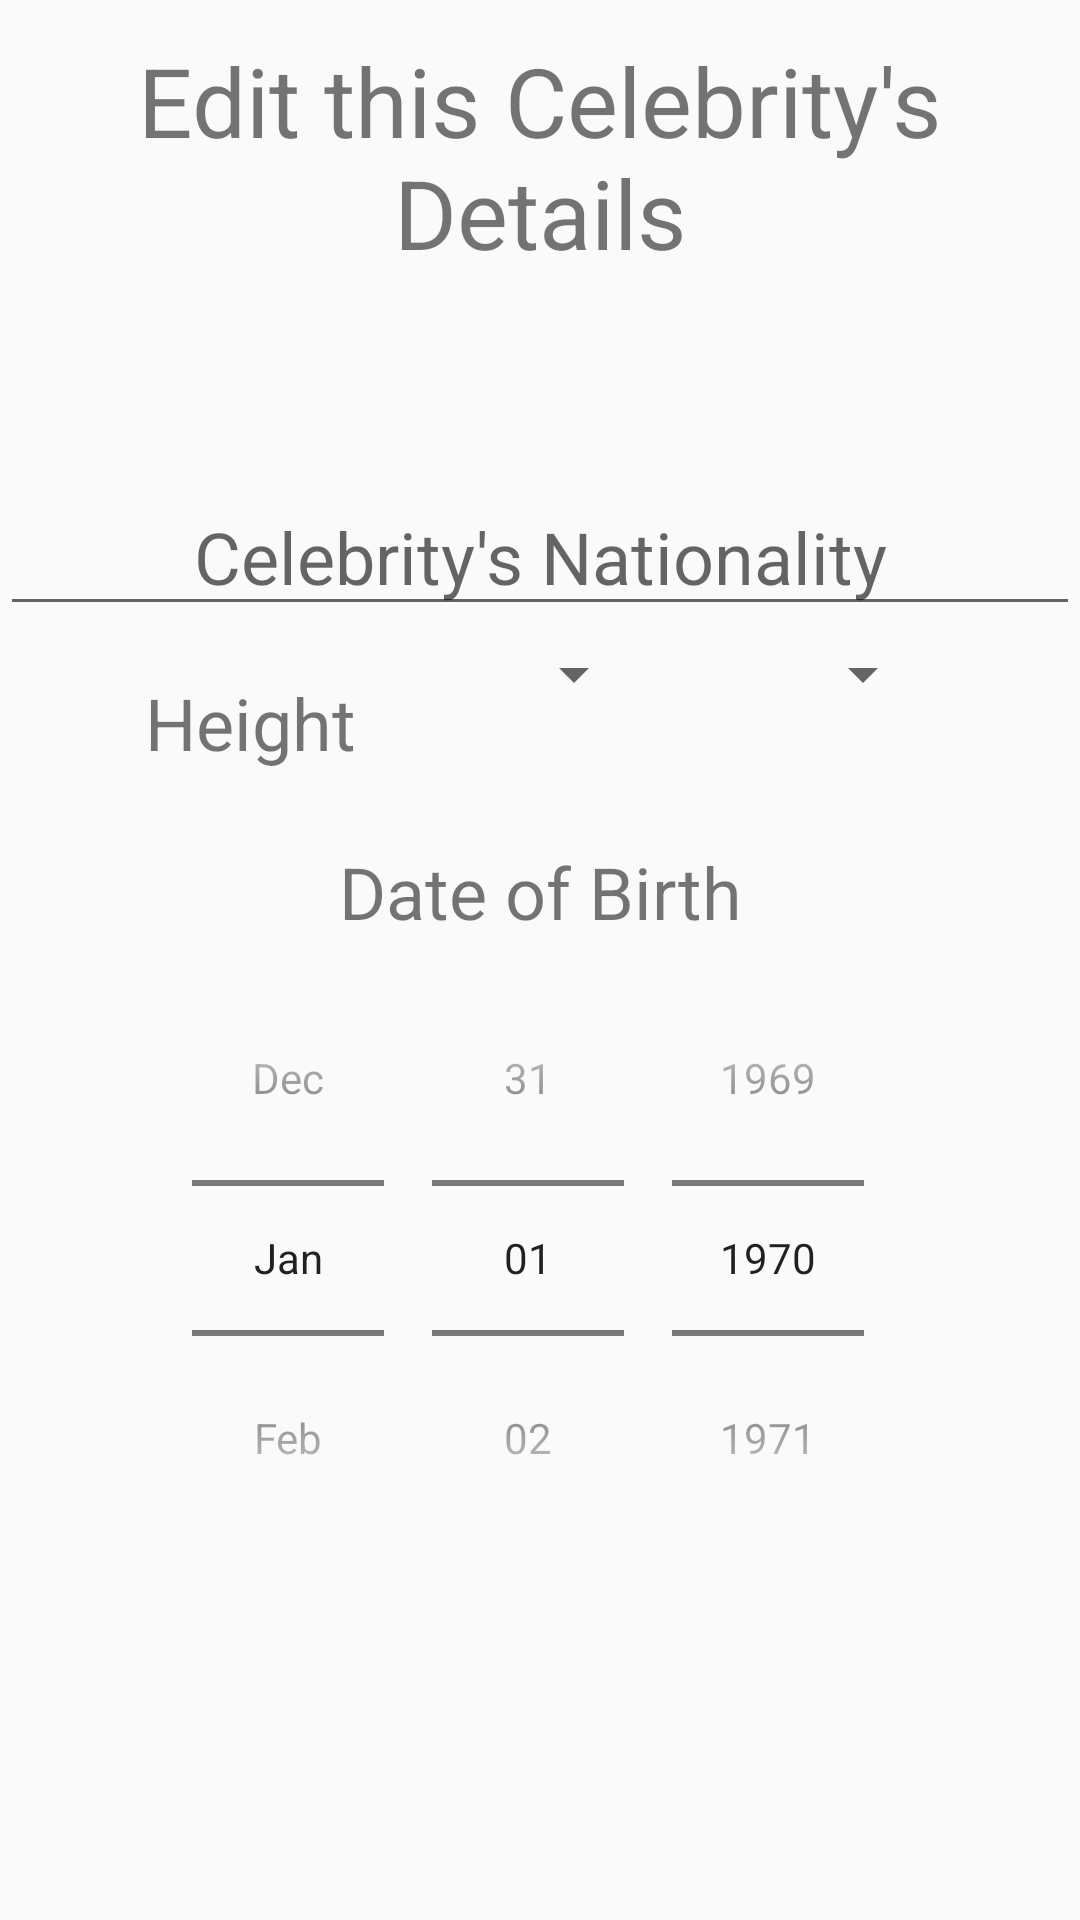

Here is an Android app screen rendered from its layout file. Give the layout XML and the strings, colors and styles it references.
<!-- AndroidManifest.xml: application theme AppTheme -->
<!-- res/layout/content_view_celebrity.xml -->
<?xml version="1.0" encoding="utf-8"?>
<androidx.constraintlayout.widget.ConstraintLayout xmlns:android="http://schemas.android.com/apk/res/android"
    xmlns:app="http://schemas.android.com/apk/res-auto"
    xmlns:tools="http://schemas.android.com/tools"
    android:layout_width="match_parent"
    android:layout_height="match_parent"
    app:layout_behavior="@string/appbar_scrolling_view_behavior"
    tools:context=".ViewCelebrityActivity"
    tools:showIn="@layout/activity_view_celebrity">

    <TextView
        android:id="@+id/tvViewCelebHeader"
        android:layout_width="match_parent"
        android:layout_height="wrap_content"
        android:text="@string/view_celeb_header"
        android:textSize="32sp"
        android:layout_marginTop="12dp"
        android:textAlignment="center"
        app:layout_constraintTop_toTopOf="parent"/>

    <TextView
        android:id="@+id/tvName"
        android:layout_width="match_parent"
        android:layout_height="wrap_content"
        android:textSize="32sp"
        android:textStyle="bold"
        android:textAlignment="center"
        android:paddingTop="24dp"
        app:layout_constraintTop_toBottomOf="@id/tvViewCelebHeader"/>

    <EditText
        android:id="@+id/etNationality"
        android:layout_width="match_parent"
        android:layout_height="wrap_content"
        android:textSize="24dp"
        android:textAlignment="center"
        android:hint="@string/nationality_hint"
        app:layout_constraintTop_toBottomOf="@id/tvName"/>

    <TextView
        android:id="@+id/tvHeight"
        android:layout_width="wrap_content"
        android:layout_height="wrap_content"
        android:text="@string/height"
        android:textSize="24sp"
        android:paddingTop="32dp"
        app:layout_constraintTop_toBottomOf="@id/etNationality"
        app:layout_constraintLeft_toLeftOf="parent"
        app:layout_constraintRight_toLeftOf="@id/spinnerFeet"
        app:layout_constraintBottom_toBottomOf="@id/spinnerFeet"/>

    <Spinner
        android:id="@+id/spinnerFeet"
        android:layout_width="wrap_content"
        android:layout_height="wrap_content"
        android:paddingTop="32dp"
        app:layout_constraintTop_toBottomOf="@id/etNationality"
        app:layout_constraintLeft_toRightOf="@id/tvHeight"
        app:layout_constraintRight_toLeftOf="@id/spinnerInches"/>

    <Spinner
        android:id="@+id/spinnerInches"
        android:layout_width="wrap_content"
        android:layout_height="wrap_content"
        android:paddingTop="32dp"
        app:layout_constraintTop_toBottomOf="@id/etNationality"
        app:layout_constraintLeft_toRightOf="@id/spinnerFeet"
        app:layout_constraintRight_toRightOf="parent"/>

    <TextView
        android:id="@+id/tvBorn"
        android:layout_width="match_parent"
        android:layout_height="wrap_content"
        android:text="Date of Birth"
        android:textSize="24sp"
        android:textAlignment="center"
        android:paddingTop="24dp"
        app:layout_constraintTop_toBottomOf="@id/tvHeight"/>

    <DatePicker
        android:id="@+id/pickBorn"
        android:layout_width="match_parent"
        android:layout_height="wrap_content"
        android:datePickerMode="spinner"
        android:calendarViewShown="false"
        app:layout_constraintTop_toBottomOf="@id/tvBorn"/>

</androidx.constraintlayout.widget.ConstraintLayout>
<!-- res/layout/activity_view_celebrity.xml (included above) -->
<?xml version="1.0" encoding="utf-8"?>
<androidx.coordinatorlayout.widget.CoordinatorLayout xmlns:android="http://schemas.android.com/apk/res/android"
    xmlns:app="http://schemas.android.com/apk/res-auto"
    xmlns:tools="http://schemas.android.com/tools"
    android:layout_width="match_parent"
    android:layout_height="match_parent"
    tools:context=".ViewCelebrityActivity">

    <com.google.android.material.appbar.AppBarLayout
        android:layout_width="match_parent"
        android:layout_height="wrap_content"
        android:theme="@style/AppTheme.AppBarOverlay">

        <androidx.appcompat.widget.Toolbar
            android:id="@+id/toolbar"
            android:layout_width="match_parent"
            android:layout_height="?attr/actionBarSize"
            android:background="?attr/colorPrimary"
            app:popupTheme="@style/AppTheme.PopupOverlay" />

    </com.google.android.material.appbar.AppBarLayout>

    <include layout="@layout/content_view_celebrity" />

    <com.google.android.material.floatingactionbutton.FloatingActionButton
        android:id="@+id/fabDeleteCeleb"
        android:layout_width="wrap_content"
        android:layout_height="wrap_content"
        android:layout_gravity="bottom|end"
        android:layout_margin="@dimen/fab_margin"
        app:maxImageSize="36dp"
        app:backgroundTint="@color/black"
        app:srcCompat="@drawable/ic_delete_24dp" />

    <com.google.android.material.floatingactionbutton.FloatingActionButton
        android:id="@+id/fabUpdateCeleb"
        android:layout_width="wrap_content"
        android:layout_height="wrap_content"
        android:layout_gravity="bottom|center"
        android:layout_margin="@dimen/fab_margin"
        app:maxImageSize="56dp"
        app:backgroundTint="@color/green"
        app:srcCompat="@drawable/ic_update_24dp" />

</androidx.coordinatorlayout.widget.CoordinatorLayout>
<!-- resources referenced by this layout -->
<resources>
  <color name="black">#000000</color>
  <color name="green">#31b649</color>
  <!-- drawable ic_delete_24dp (drawable) -->
  <vector android:height="24dp" android:tint="#E20009"
      android:viewportHeight="24.0" android:viewportWidth="24.0"
      android:width="24dp" xmlns:android="http://schemas.android.com/apk/res/android">
      <path android:fillColor="#FF000000" android:pathData="M6,19c0,1.1 0.9,2 2,2h8c1.1,0 2,-0.9 2,-2V7H6v12zM19,4h-3.5l-1,-1h-5l-1,1H5v2h14V4z"/>
  </vector>
  <!-- drawable ic_update_24dp (drawable) -->
  <vector android:height="24dp" android:tint="#F4FCFF"
      android:viewportHeight="24.0" android:viewportWidth="24.0"
      android:width="24dp" xmlns:android="http://schemas.android.com/apk/res/android">
      <path android:fillColor="#FF000000" android:pathData="M9,16h6v-6h4l-7,-7 -7,7h4zM5,18h14v2L5,20z"/>
  </vector>
  <string name="height">Height</string>
  <string name="nationality_hint">Celebrity\'s Nationality</string>
  <string name="view_celeb_header">Edit this Celebrity\'s Details</string>
  <style name="AppTheme.AppBarOverlay" parent="ThemeOverlay.AppCompat.Dark.ActionBar" />
  <style name="AppTheme.PopupOverlay" parent="ThemeOverlay.AppCompat.Light" />
  <style name="AppTheme" parent="Theme.AppCompat.Light.DarkActionBar">
          
          <item name="colorPrimary">@color/colorPrimary</item>
          <item name="colorPrimaryDark">@color/colorPrimaryDark</item>
          <item name="colorAccent">@color/colorAccent</item>
          <item name="windowActionBar">false</item>
          <item name="windowNoTitle">true</item>
      </style>
  <color name="colorPrimary">#008577</color>
  <color name="colorPrimaryDark">#00574B</color>
  <color name="colorAccent">#D81B60</color>
</resources>
